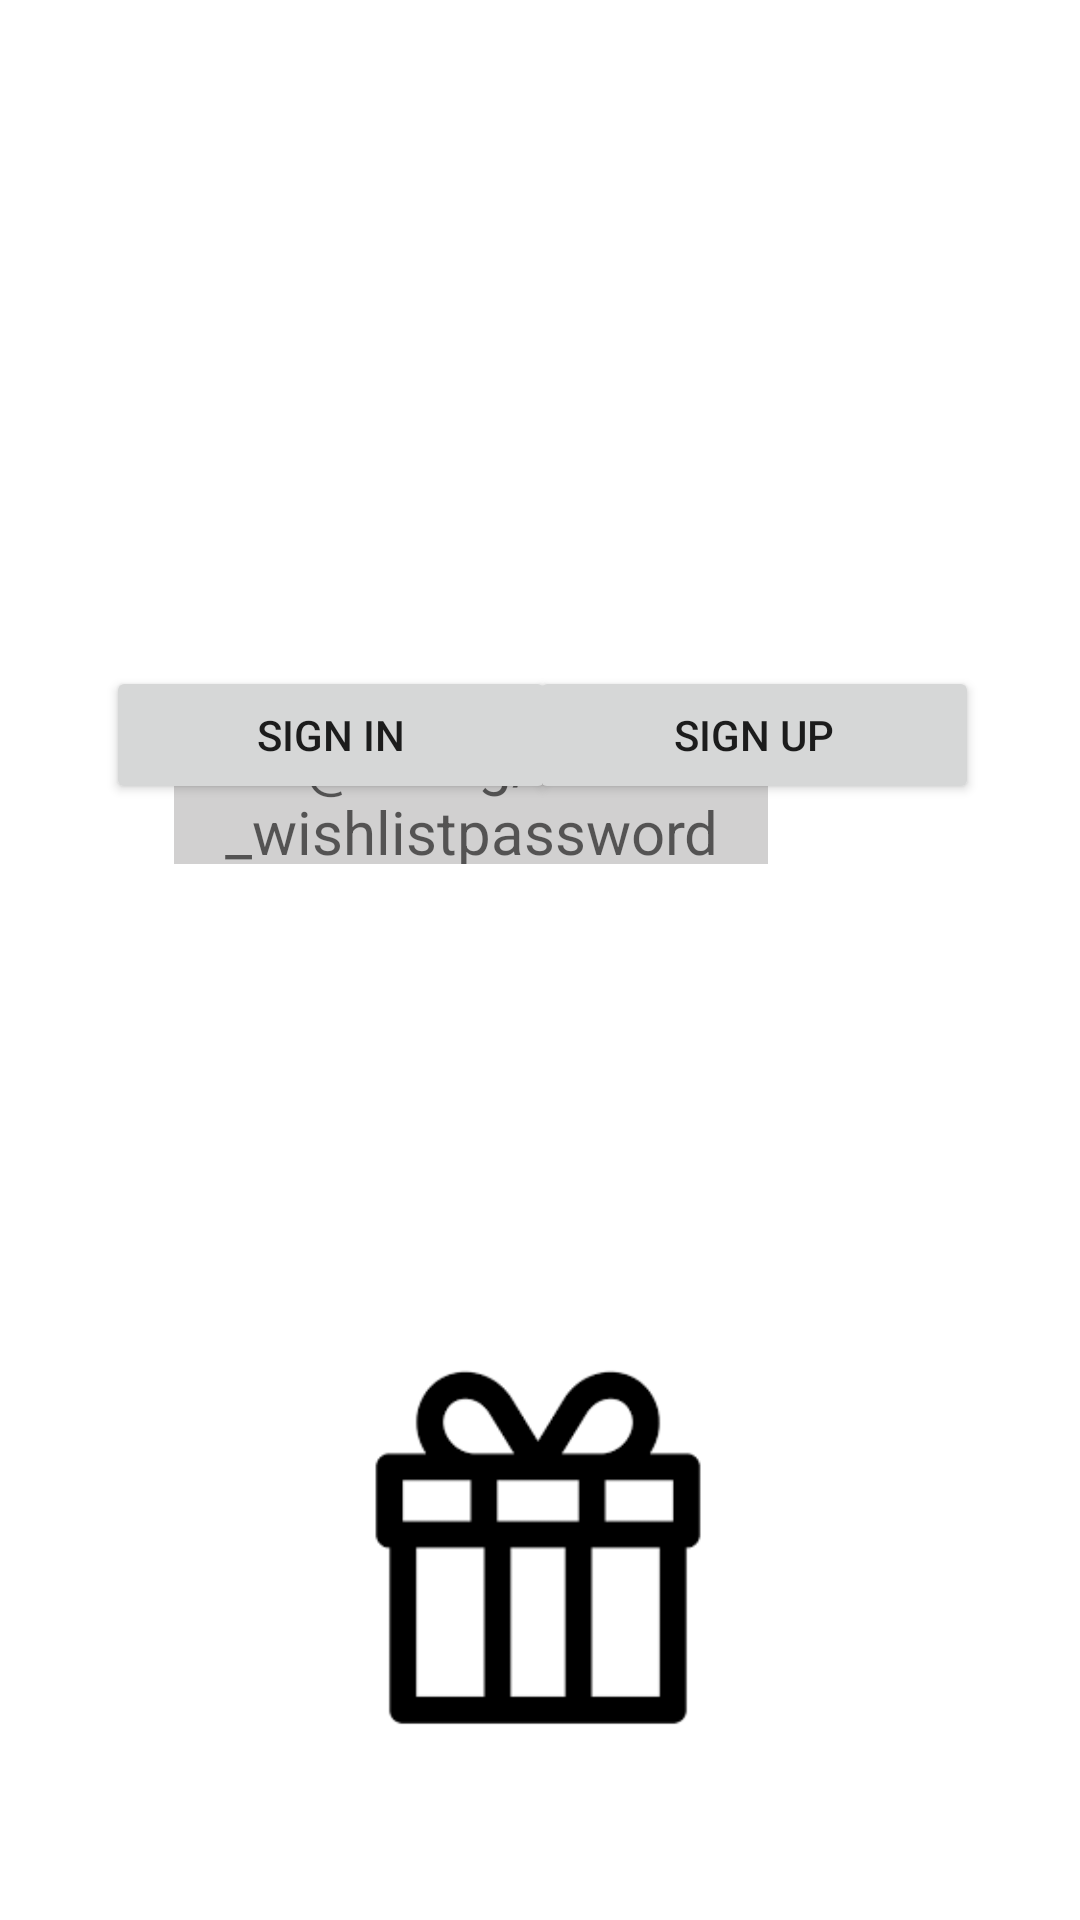

This screen was rendered from an Android layout file. Write that file and the resources it references.
<!-- AndroidManifest.xml: application theme Theme.WishlistAndroid -->
<!-- res/layout/activity_wishlist_signin.xml -->
<?xml version="1.0" encoding="utf-8"?>
<androidx.constraintlayout.widget.ConstraintLayout xmlns:android="http://schemas.android.com/apk/res/android"
    xmlns:app="http://schemas.android.com/apk/res-auto"
    xmlns:tools="http://schemas.android.com/tools"
    android:layout_width="match_parent"
    android:layout_height="match_parent"
    tools:context=".activities.SignInActivity">


    <EditText
        android:id="@+id/email"
        android:layout_width="0dp"
        android:layout_height="0dp"
        android:layout_marginTop="172dp"
        android:layout_marginBottom="86dp"
        android:hint="@string/hint_wishlistemail"
        android:textAlignment="center"
        android:textSize="20sp"
        android:background="#D1D0D0"
        app:layout_constraintBottom_toTopOf="@+id/button3"
        app:layout_constraintEnd_toEndOf="@+id/password"
        app:layout_constraintHorizontal_bias="1.0"
        app:layout_constraintStart_toStartOf="@+id/password"
        app:layout_constraintTop_toTopOf="parent"
        android:layout_alignWithParentIfMissing="true"
        tools:text="Email" />

    <EditText
        android:id="@+id/password"
        android:layout_width="198dp"
        android:layout_height="48dp"
        android:layout_alignWithParentIfMissing="true"
        android:layout_marginTop="240dp"
        android:layout_marginEnd="104dp"
        android:background="#D1D0D0"
        android:hint="@string/hint_wishlistpassword"
        android:textAlignment="center"
        android:textSize="20sp"
        app:layout_constraintEnd_toEndOf="parent"
        app:layout_constraintTop_toTopOf="parent"
        tools:text="Password" />

    <Button
        android:id="@+id/button3"
        android:layout_width="150dp"
        android:layout_height="46dp"
        android:layout_alignWithParentIfMissing="true"
        android:layout_marginBottom="372dp"
        android:text="Sign In"
        app:layout_constraintBottom_toBottomOf="parent"
        app:layout_constraintEnd_toEndOf="parent"
        app:layout_constraintHorizontal_bias="0.168"
        app:layout_constraintStart_toStartOf="parent"
        app:layout_constraintTop_toBottomOf="@+id/email" />

    <Button
        android:id="@+id/button2"
        android:layout_width="150dp"
        android:layout_height="46dp"
        android:layout_alignWithParentIfMissing="true"
        android:layout_marginBottom="372dp"
        android:text="Sign Up"
        app:layout_constraintBottom_toBottomOf="parent"
        app:layout_constraintEnd_toEndOf="parent"
        app:layout_constraintHorizontal_bias="0.839"
        app:layout_constraintStart_toStartOf="parent"
        app:layout_constraintTop_toBottomOf="@+id/email"
        app:layout_constraintVertical_bias="1.0" />

    <ImageView
        android:id="@+id/imageView"
        android:layout_width="162dp"
        android:layout_height="144dp"
        android:layout_marginTop="156dp"
        app:layout_constraintEnd_toEndOf="parent"
        app:layout_constraintHorizontal_bias="0.497"
        app:layout_constraintStart_toStartOf="parent"
        app:layout_constraintTop_toBottomOf="@+id/password"
        app:srcCompat="@drawable/presenticon" />

</androidx.constraintlayout.widget.ConstraintLayout>
<!-- resources referenced by this layout -->
<resources>
  <!-- drawable presenticon: png bitmap (drawable, 1634 bytes) -->
  <style name="Theme.WishlistAndroid" parent="Theme.MaterialComponents.DayNight.NoActionBar">
          
          <item name="colorPrimary">@color/colorAccent</item>
          <item name="colorPrimaryVariant">@color/colorPrimaryDark</item>
          <item name="colorOnPrimary">@color/white</item>
          
          <item name="colorSecondary">@color/teal_200</item>
          <item name="colorSecondaryVariant">@color/teal_700</item>
          <item name="colorOnSecondary">@color/black</item>
          
          <item name="android:statusBarColor">?attr/colorPrimaryVariant</item>
          
      </style>
  <color name="colorAccent">#366c17</color>
  <color name="colorPrimaryDark">#000000</color>
  <color name="white">#FFFFFFFF</color>
  <color name="teal_200">#FF03DAC5</color>
  <color name="teal_700">#FF018786</color>
  <color name="black">#FF000000</color>
</resources>
